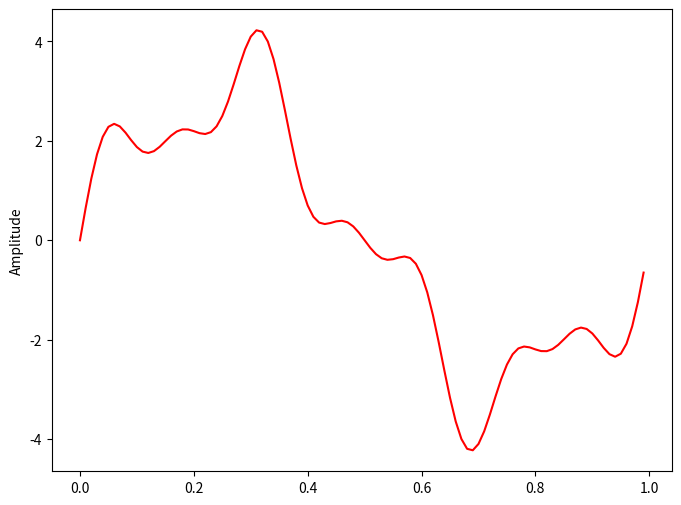

Here is the Python script that generated this plot:
import matplotlib.pyplot as plt
import numpy as np

#plt.style.use('seaborn-poster')
#%matplotlib inline

# sampling rate
sr = 100
# sampling interval
ts = 1.0/sr
t = np.arange(0,1,ts)

freq = 1
x = 3*np.sin(2*np.pi*freq*t)

freq = 4
x += np.sin(2*np.pi*freq*t)

freq = 7
x += 0.5*np.sin(2*np.pi*freq*t)

plt.figure(figsize = (8, 6))
plt.plot(t, x, "r")
plt.ylabel("Amplitude")

plt.show()
